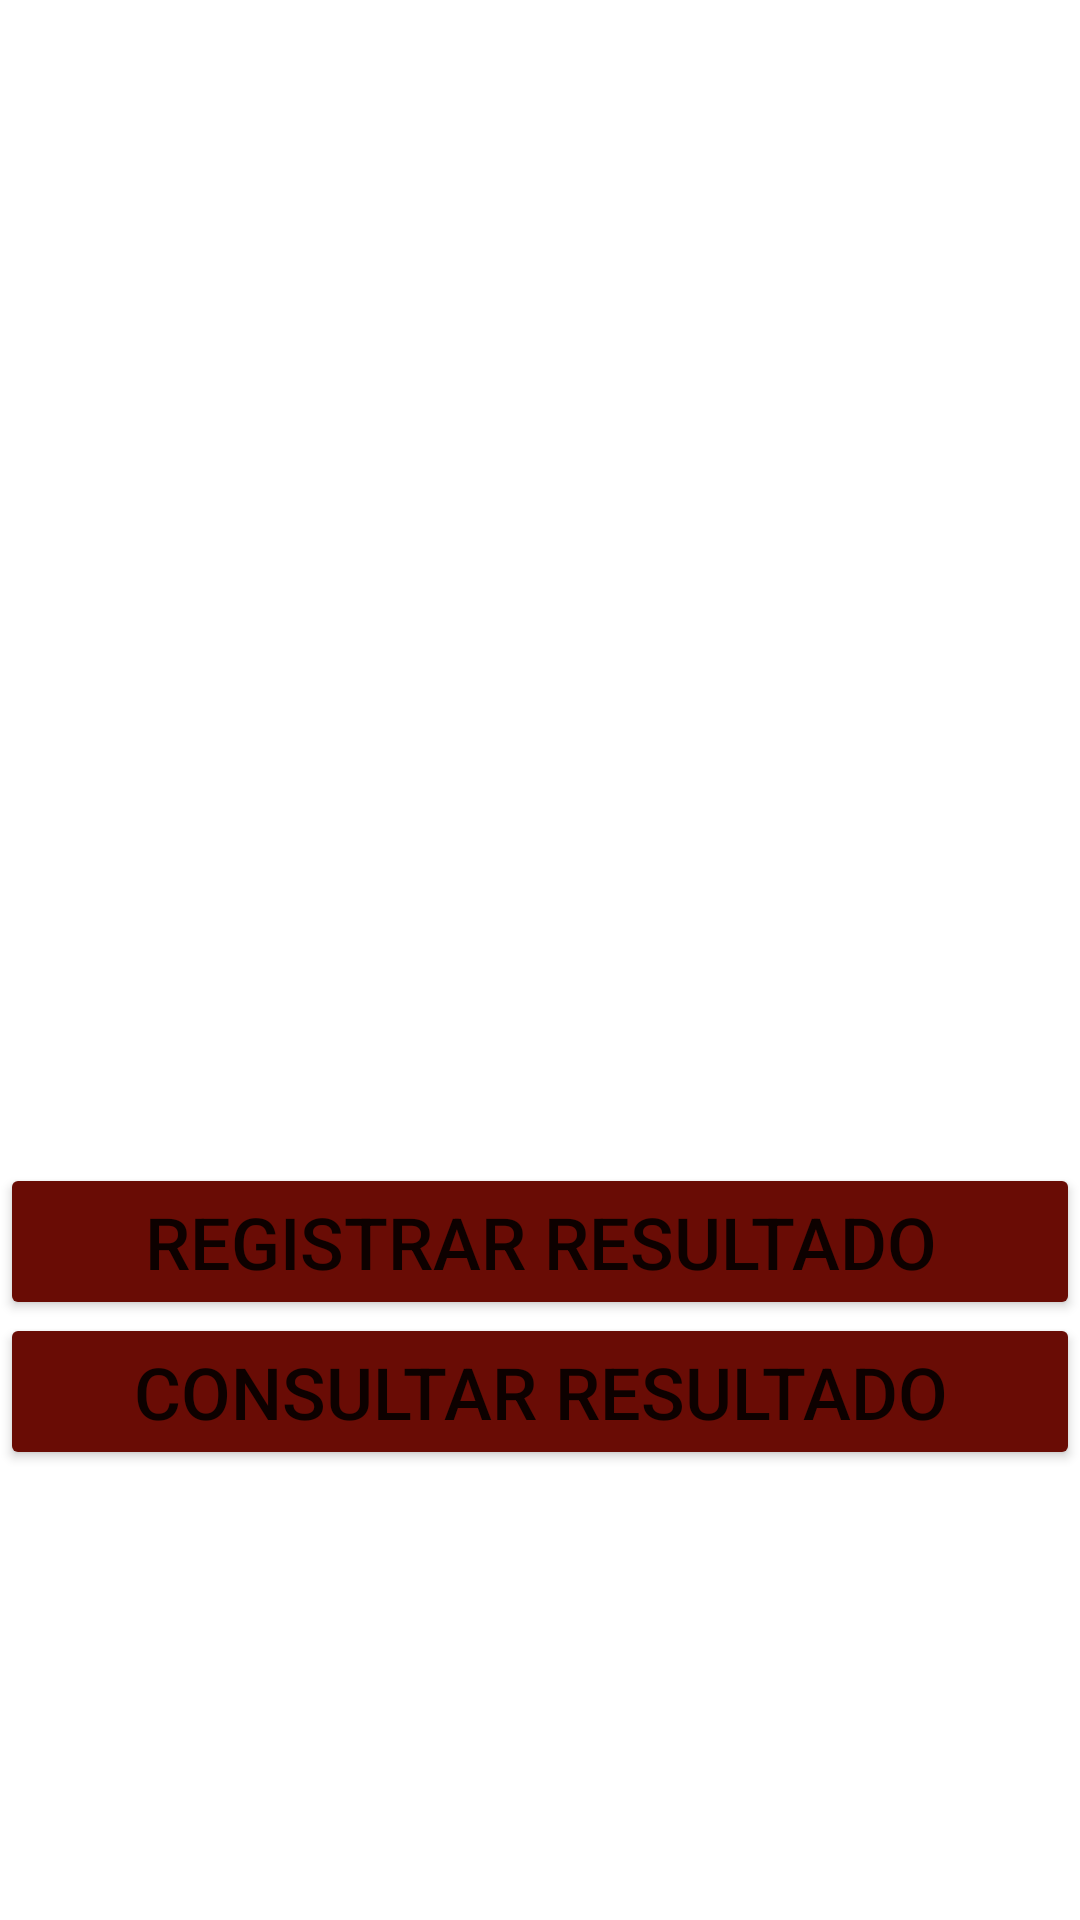

The Android layout XML behind this screen, and the referenced resources:
<!-- AndroidManifest.xml: application theme Theme.EvaluacionT1_CRJ -->
<!-- res/layout/activity_main.xml -->
<?xml version="1.0" encoding="utf-8"?>
<RelativeLayout xmlns:android="http://schemas.android.com/apk/res/android"
    xmlns:app="http://schemas.android.com/apk/res-auto"
    xmlns:tools="http://schemas.android.com/tools"
    android:layout_width="match_parent"
    android:layout_height="match_parent"
    tools:context=".MainActivity">


    <Button
        android:id="@+id/btnRegistrarResultado"
        android:layout_width="366dp"
        android:layout_height="wrap_content"
        android:layout_alignParentBottom="true"
        android:layout_centerHorizontal="true"
        android:layout_marginBottom="200dp"
        android:text="@string/btnRegistrarResultado"
        android:textSize="@dimen/textSizeButton"
        android:backgroundTint="@color/rojoQatar22"/>

    <Button
        android:id="@+id/btnConsultarResultado"
        android:layout_width="366dp"
        android:layout_height="wrap_content"
        android:layout_above="@id/btnRegistrarResultado"
        android:layout_alignParentBottom="true"
        android:layout_centerHorizontal="true"
        android:layout_marginBottom="150dp"
        android:text="@string/btnConsultarResultado"
        android:textSize="@dimen/textSizeButton"
        android:backgroundTint="@color/rojoQatar22"/>

    <ImageView
        android:id="@+id/imageView"
        android:layout_width="wrap_content"
        android:layout_height="wrap_content"
        android:layout_alignParentTop="true"
        android:layout_alignParentEnd="true"
        android:layout_centerHorizontal="true"
        android:layout_marginTop="188dp"
        android:layout_marginEnd="69dp"
        app:srcCompat="@drawable/qatar22" />


</RelativeLayout>
<!-- resources referenced by this layout -->
<resources>
  <color name="rojoQatar22">#690C05</color>
  <dimen name="textSizeButton">24sp</dimen>
  <string name="btnConsultarResultado">CONSULTAR RESULTADO</string>
  <string name="btnRegistrarResultado">REGISTRAR RESULTADO</string>
  <style name="Theme.EvaluacionT1_CRJ" parent="Theme.MaterialComponents.DayNight.DarkActionBar">
          
          <item name="colorPrimary">@color/rojoQatar22</item>
          <item name="colorPrimaryVariant">@color/granateQatar</item>
          <item name="colorOnPrimary">@color/white</item>
          
          <item name="colorSecondary">@color/teal_200</item>
          <item name="colorSecondaryVariant">@color/teal_700</item>
          <item name="colorOnSecondary">@color/black</item>
          
          <item name="android:statusBarColor">?attr/colorPrimaryVariant</item>
          
      </style>
  <color name="granateQatar">#2C0805</color>
  <color name="white">#FFFFFFFF</color>
  <color name="teal_200">#FF03DAC5</color>
  <color name="teal_700">#FF018786</color>
  <color name="black">#FF000000</color>
</resources>
